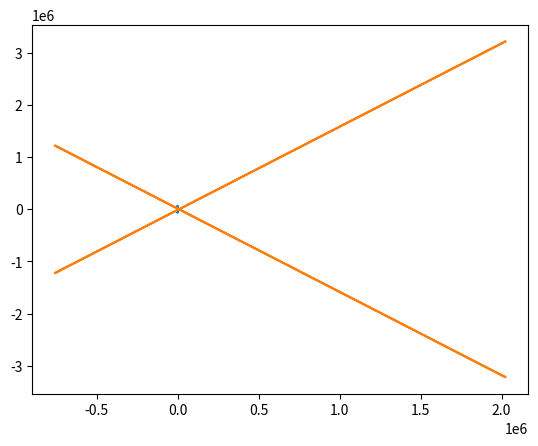
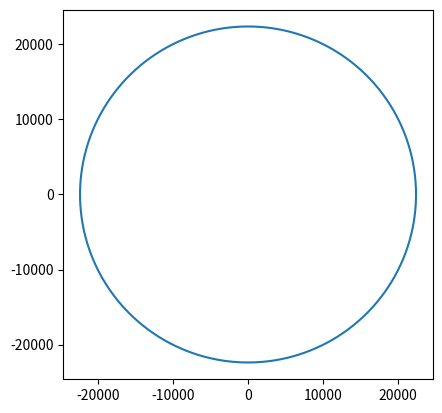

Write Python code to recreate these figures, in order.
from math import *
from numpy import *
from matplotlib.pyplot import*


I = [1, 0, 0]
J = [0, 1, 0]
K = [0, 0, 1]
G = 6.67e-20
major_body = 5.972 * 10**24
r_apoi = 800+6378
r_peri = 480+6378

major_body_mass = major_body * 1
mu = G * major_body_mass


ei = (r_apoi+r_peri)/(r_apoi-r_peri)
mag_h = sqrt(2*mu)*sqrt((r_apoi*r_peri)/(r_peri+r_apoi))
v_peri = mag_h/r_peri
v_apoi = mag_h/r_apoi
print(v_peri,v_apoi)

r_pert = r_peri
r_apot = 16000+6378
et = (r_apot+r_pert)/(r_apot-r_pert)
mag_ht = sqrt(2*mu)*sqrt((r_apot*r_pert)/(r_pert+r_apot))
v_pert = mag_ht/r_pert
v_apot = mag_ht/r_apot
print(v_pert,v_apot)

r_fin = r_apot
v_fin = sqrt(mu/r_fin)
print(v_fin)

del_i = v_pert-v_peri
del_f = v_fin-v_apot
mag_del_i = sqrt (del_i**2)
mag_del_f = sqrt (del_f**2)

del_vtot = mag_del_i+mag_del_f
print(del_vtot)

def circle(t,r):
    x = r*cos(t)
    y = r*sin(t)
    return [x, y]

t=linspace(0,2*pi,1000)

r=((mag_h**2/mu)/(1+(ei)*cos(t)))
[x, y] = circle(t,r)
plot(x,y)


r=((mag_ht**2/mu)/(1+(et)*cos(t)))
[x, y] = circle(t,r)
plot(x,y)


  
r = r_apot
[x, y] = circle(t,r)
fig = figure()
ax = fig.add_subplot(1,1,1)
ax.set_aspect('equal',adjustable='box')
plot(x,y)
  


show()





